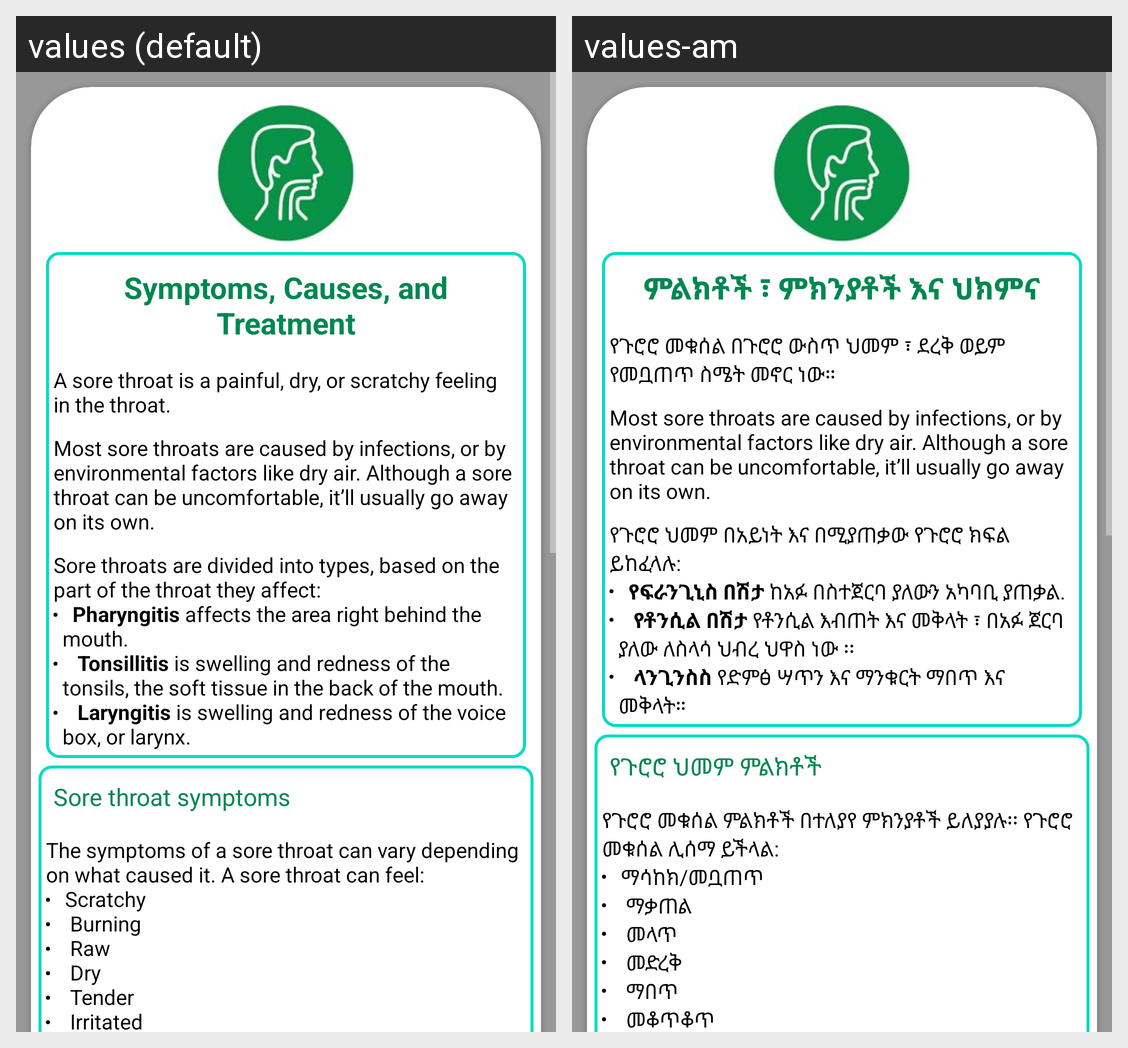

For this localized Android screen grid, give each drawn string resource with its value in every locale shown.
Android screen res/layout/fragment_sore_throad_detail.xml rendered under 2 locales, left to right: values (default), values-am. Device: Nexus 5 (rendered at 1080×1920; each locale shown at half size, 540×960, under a caption strip naming it); theme AppTheme.
Strings drawn on this screen, with the default value and each locale's value (text and hints the layout hard-codes, and strings that could not be matched under every locale, appear in the picture but are not listed):

symptoms_causes_and_treatment
  values: Symptoms, Causes, and Treatment
  values-am: ምልክቶች ፣ ምክንያቶች እና ህክምና

a_sore_throat_is_a_painful_dry_or_scratchy_feeling_in_the_throat
  values: A sore throat is a painful, dry, or scratchy feeling in the throat.
  values-am: የጉሮሮ መቁሰል በጉሮሮ ውስጥ ህመም ፣ ደረቅ ወይም የመቧጠጥ ስሜት መኖር ነው።

sore_throat_symptoms
  values: Sore throat symptoms
  values-am: የጉሮሮ ህመም ምልክቶች
